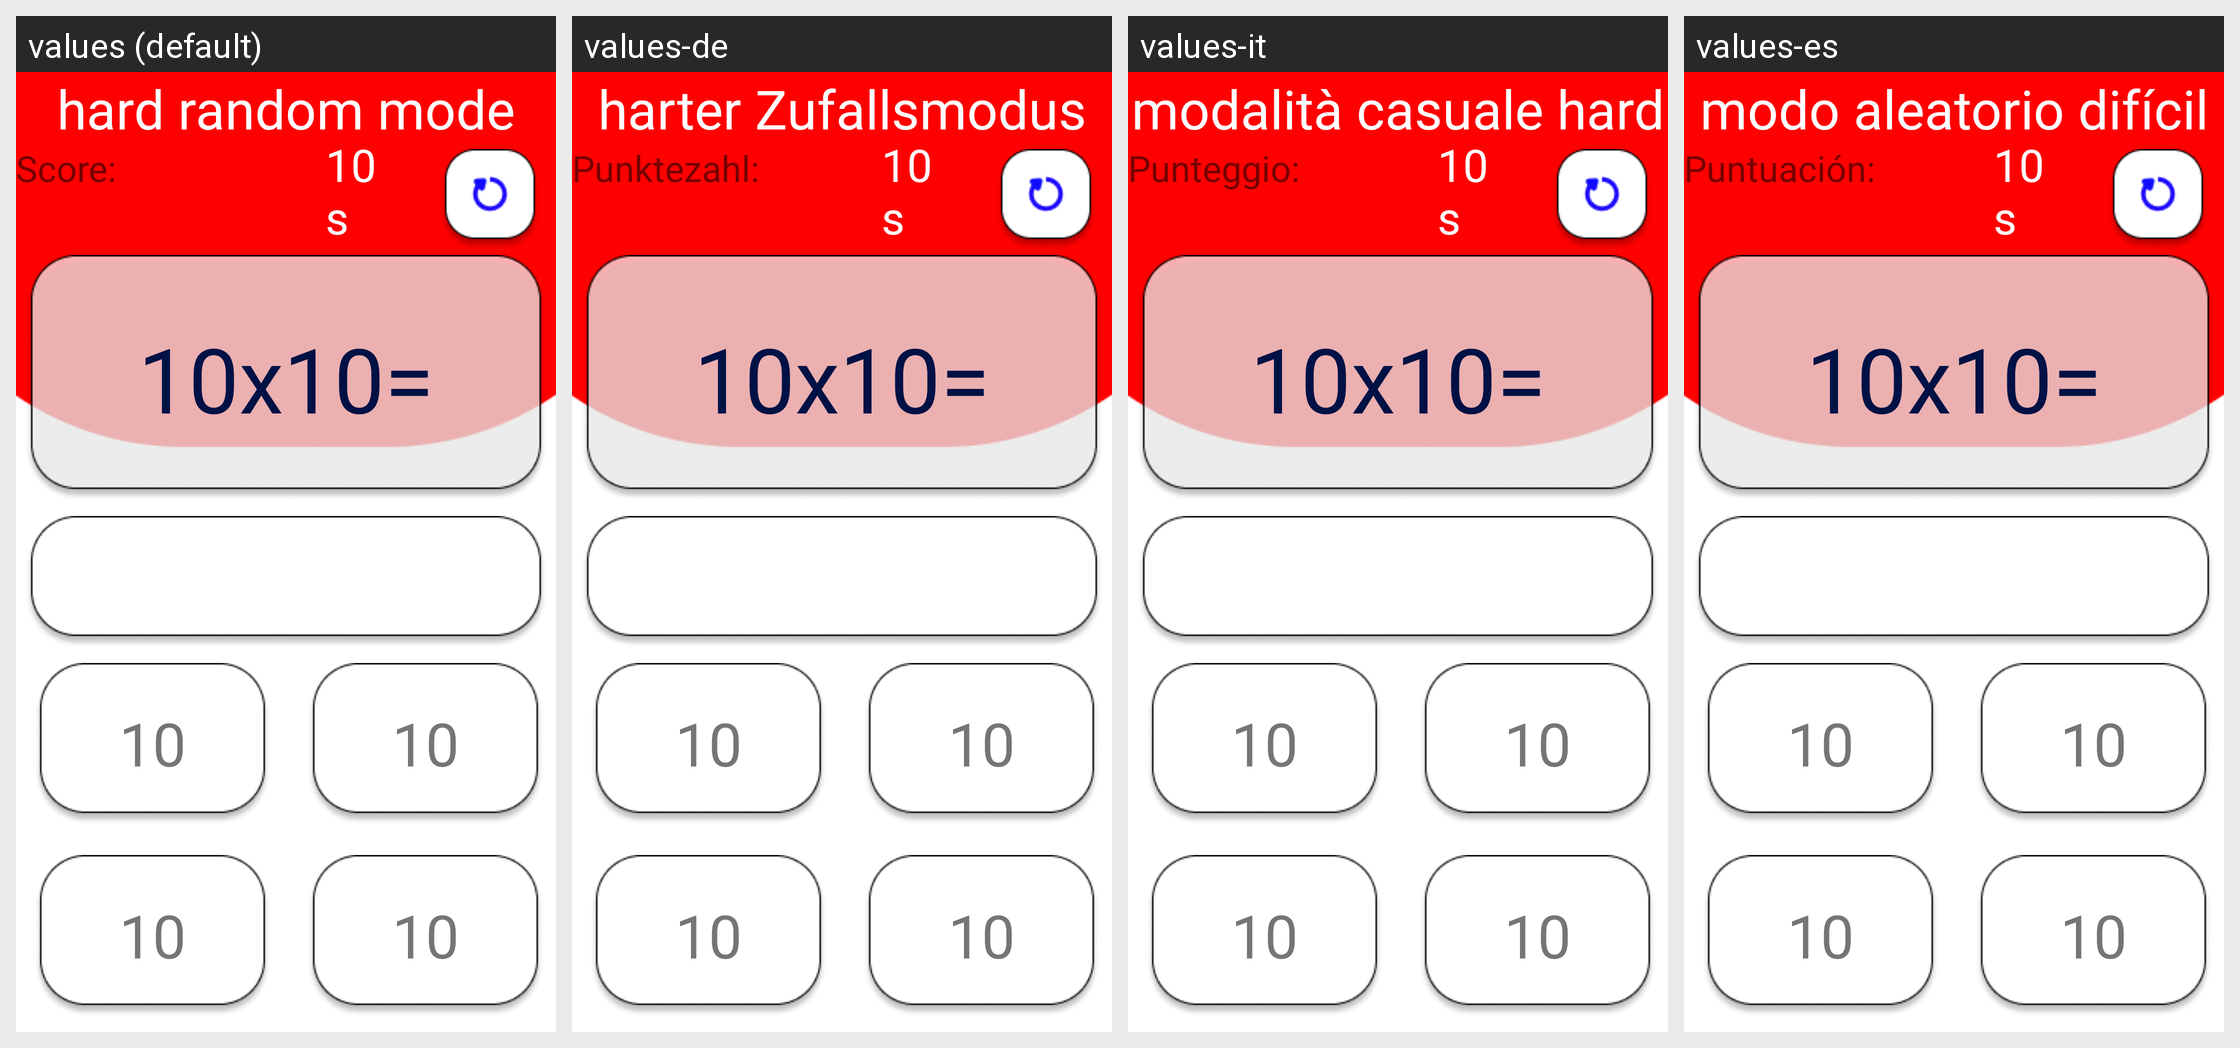

Translations of the strings shown on this Android screen, per locale in the grid:
Android screen res/layout/activity_start_hard_random_mode.xml rendered under 4 locales, left to right: values (default), values-de, values-it, values-es. Device: Nexus 5 (rendered at 1080×1920; each locale shown at half size, 540×960, under a caption strip naming it); theme Theme.JuegoTablas.
Other locales in the repository, not shown: values-en, values-pt.
Strings drawn on this screen, with the default value and each locale's value (text and hints the layout hard-codes, and strings that could not be matched under every locale, appear in the picture but are not listed):

star_game_mode
  values: Score:
  values-de: Punktezahl:
  values-it: Punteggio:
  values-es: Puntuación:

star_game
  values: 10s
  values-de: 10s
  values-it: 10s
  values-es: 10s

star_game_tres
  values: 10x10=
  values-de: 10x10=
  values-it: 10x10=
  values-es: 10x10=

star_game_dos
  values: 10
  values-de: 10
  values-it: 10
  values-es: 10

mode_juego_tres
  values: hard random mode
  values-de: harter Zufallsmodus
  values-it: modalità casuale hard
  values-es: modo aleatorio difícil
